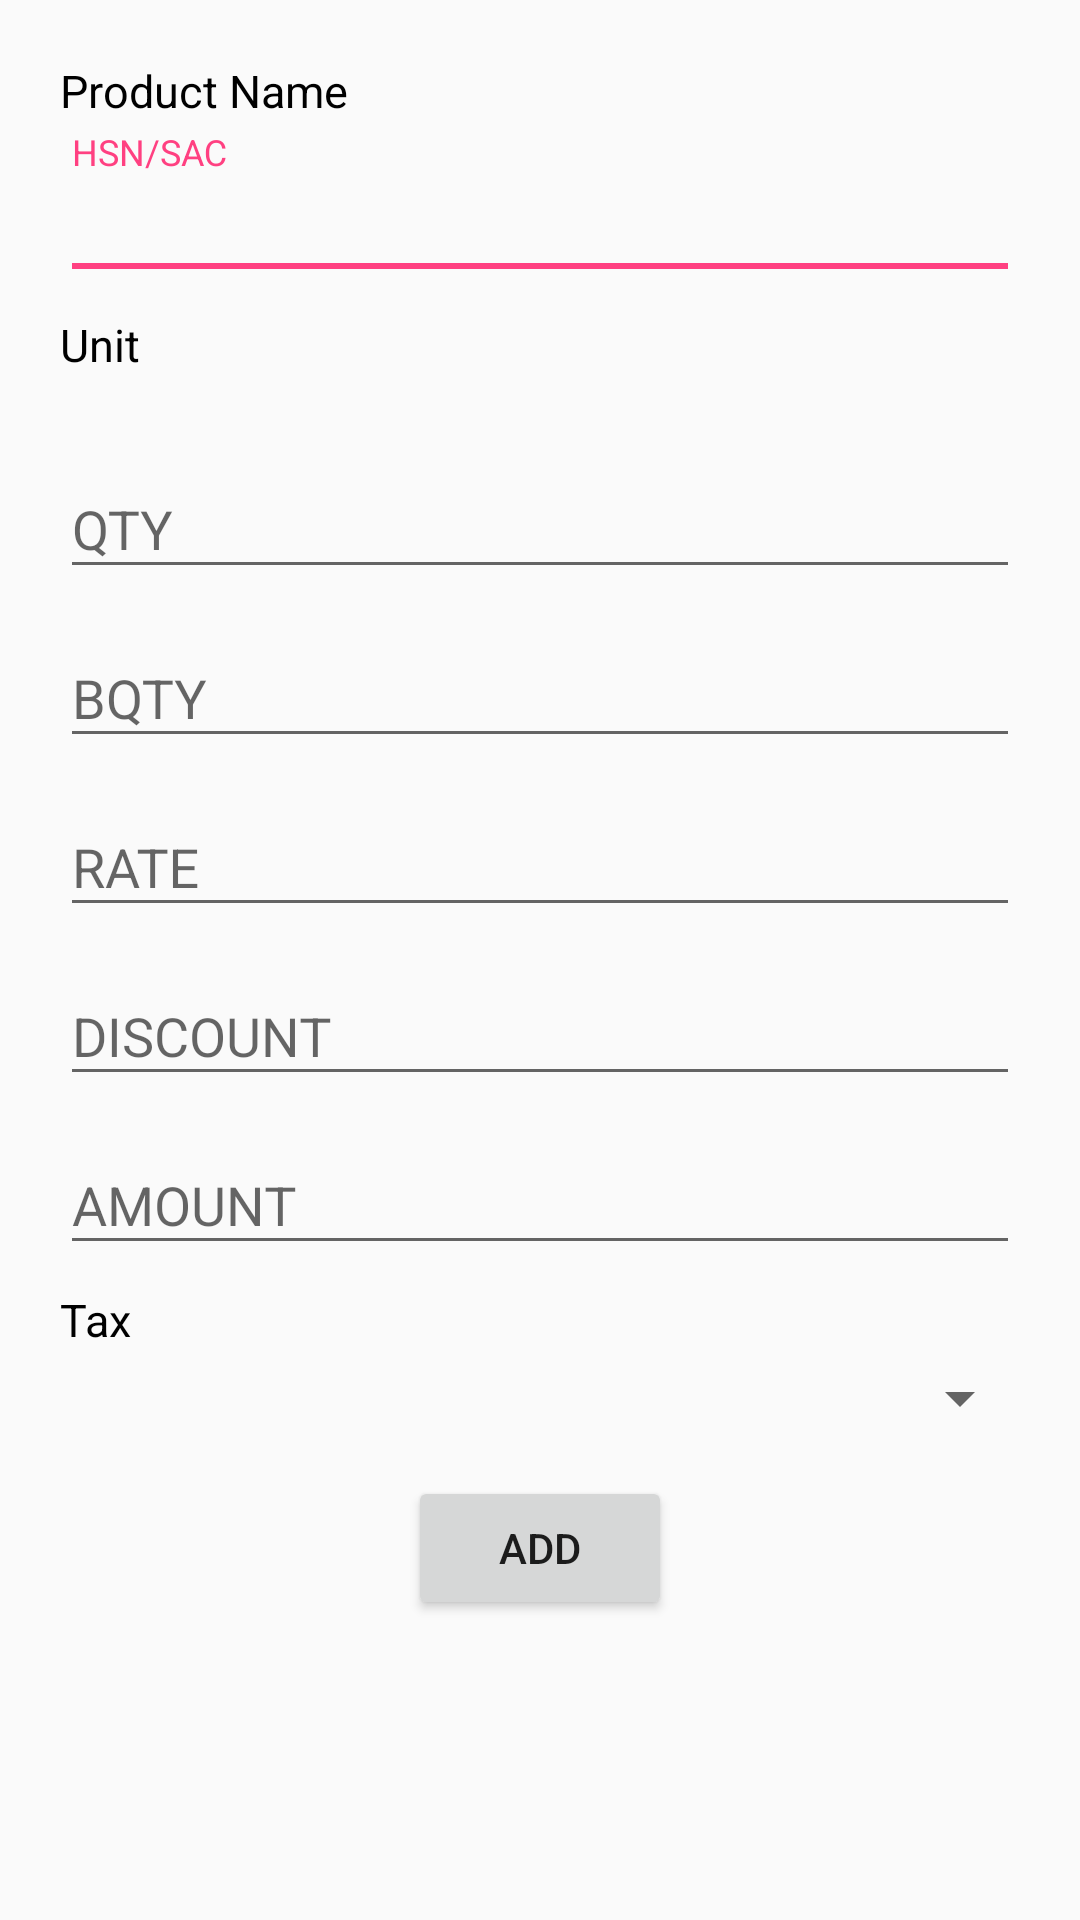

Layout XML and referenced resources for this Android screen:
<!-- AndroidManifest.xml: application theme AppTheme -->
<!-- res/layout/dialog_login.xml -->
<?xml version="1.0" encoding="utf-8"?>
<LinearLayout xmlns:android="http://schemas.android.com/apk/res/android"
    android:orientation="vertical" android:layout_width="match_parent"
    android:layout_height="wrap_content"
    android:padding="16dp">

    <ScrollView
        android:layout_width="match_parent"
        android:layout_height="wrap_content">

        <LinearLayout
            android:orientation="vertical"
            android:layout_width="match_parent"
            android:layout_height="wrap_content">


            <TextView
                android:layout_margin="4dp"
                android:text="Product Name"
                android:textColor="@color/black"
                android:textSize="15dp"
                android:textAppearance="@style/TextAppearance.AppCompat.Medium"
                android:layout_width="match_parent"
                android:layout_height="wrap_content" />

            <Spinner
                android:background="@color/white"
                android:layout_width="match_parent"
                android:layout_height="wrap_content"
                android:id="@+id/spinner1"/>

            <android.support.design.widget.TextInputLayout
                android:layout_width="match_parent"
                android:layout_height="wrap_content">

                <android.support.design.widget.TextInputEditText
                    android:layout_margin="4dp"
                    android:hint="HSN/SAC"
                    android:id="@+id/ethsn"
                    android:layout_width="match_parent"
                    android:layout_height="wrap_content"
                    android:editable="false"/>
            </android.support.design.widget.TextInputLayout>

            <TextView
                android:layout_margin="4dp"
                android:text="Unit"
                android:textColor="@color/black"
                android:textSize="15dp"
                android:textAppearance="@style/TextAppearance.AppCompat.Medium"
                android:layout_width="match_parent"
                android:layout_height="wrap_content" />

            <Spinner
                android:background="@color/white"
                android:layout_width="match_parent"
                android:layout_height="wrap_content"
                android:id="@+id/spinner2"
                android:layout_marginBottom="15dp"/>


            <android.support.design.widget.TextInputLayout
                android:layout_width="match_parent"
                android:layout_height="wrap_content">
                <android.support.design.widget.TextInputEditText
                    android:hint="QTY"
                    android:inputType="number"
                    android:id="@+id/etqty"
                    android:layout_width="match_parent"
                    android:layout_height="wrap_content"
                    android:layout_margin="4dp" />
            </android.support.design.widget.TextInputLayout>


        <requestFocus/>

            <android.support.design.widget.TextInputLayout
                android:layout_width="match_parent"
                android:layout_height="wrap_content">
                <android.support.design.widget.TextInputEditText
                    android:hint="BQTY"
                    android:id="@+id/etbqty"
                    android:layout_width="match_parent"
                    android:layout_height="wrap_content"
                    android:layout_margin="4dp"
                    android:editable="false"/>
            </android.support.design.widget.TextInputLayout>


            <android.support.design.widget.TextInputLayout
                android:layout_width="match_parent"
                android:layout_height="wrap_content">
                <android.support.design.widget.TextInputEditText
                    android:hint="RATE"
                    android:id="@+id/etrate"
                    android:layout_width="match_parent"
                    android:layout_height="wrap_content"
                    android:layout_margin="4dp"
                    android:inputType="numberDecimal"/>
            </android.support.design.widget.TextInputLayout>

            <android.support.design.widget.TextInputLayout
                android:layout_width="match_parent"
                android:layout_height="wrap_content">
                <android.support.design.widget.TextInputEditText
                    android:hint="DISCOUNT"
                    android:id="@+id/etdiscount"
                    android:layout_width="match_parent"
                    android:layout_height="wrap_content"
                    android:layout_margin="4dp"
                    android:inputType="numberDecimal"/>
            </android.support.design.widget.TextInputLayout>

            <android.support.design.widget.TextInputLayout
                android:layout_width="match_parent"
                android:layout_height="wrap_content">
                <android.support.design.widget.TextInputEditText
                    android:hint="AMOUNT"
                    android:id="@+id/etamount"
                    android:layout_width="match_parent"
                    android:layout_height="wrap_content"
                    android:layout_margin="4dp"
                    android:editable="false"/>
            </android.support.design.widget.TextInputLayout>

            <TextView
                android:layout_margin="4dp"
                android:text="Tax"
                android:textColor="@color/black"
                android:textSize="15dp"
                android:textAppearance="@style/TextAppearance.AppCompat.Medium"
                android:layout_width="match_parent"
                android:layout_height="wrap_content" />

            <Spinner
                android:layout_width="match_parent"
                android:layout_height="wrap_content"
                android:id="@+id/spin_tax"
                android:layout_marginBottom="10dp"/>


            <Button
                android:text="Add"
                android:id="@+id/btnLogin"
                android:layout_margin="4dp"
                android:layout_gravity="center_horizontal"
                android:layout_width="wrap_content"
                android:layout_height="wrap_content" />

        </LinearLayout>

    </ScrollView>


</LinearLayout>
<!-- resources referenced by this layout -->
<resources>
  <color name="black">#000000</color>
  <color name="white">#FFFFFF</color>
  <style name="AppTheme" parent="Theme.AppCompat.Light.DarkActionBar">
          
          <item name="colorPrimary">@color/dark_blue</item>
          <item name="colorPrimaryDark">@color/dark_blue</item>
          <item name="colorAccent">@color/colorAccent</item>
          <item name="windowActionBar">false</item>
          <item name="windowNoTitle">true</item>
  
      </style>
  <color name="dark_blue">#3023AE</color>
  <color name="colorAccent">#FF4081</color>
</resources>
